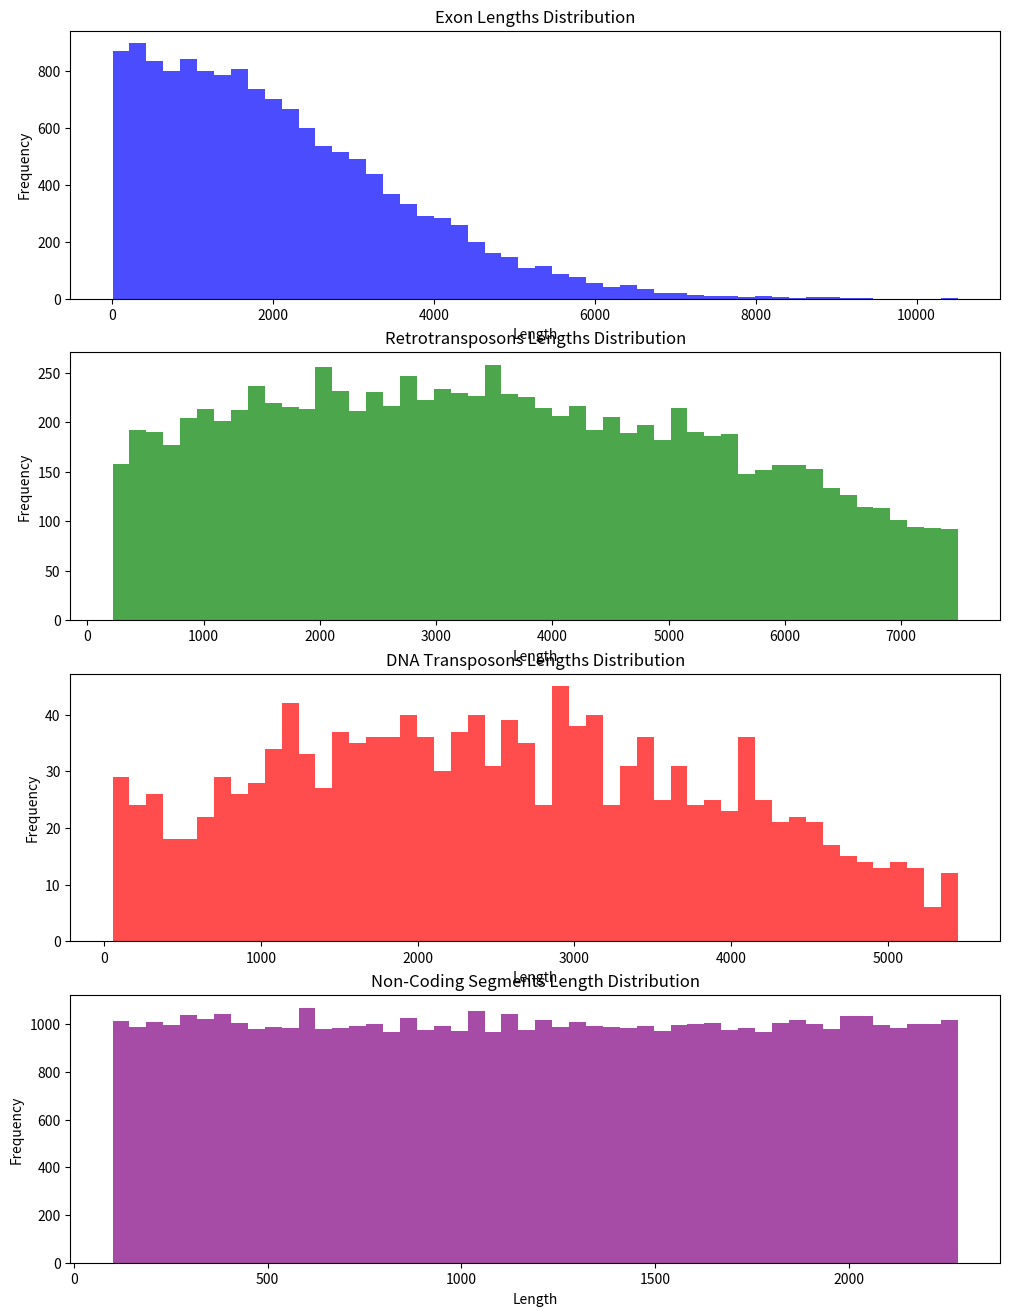
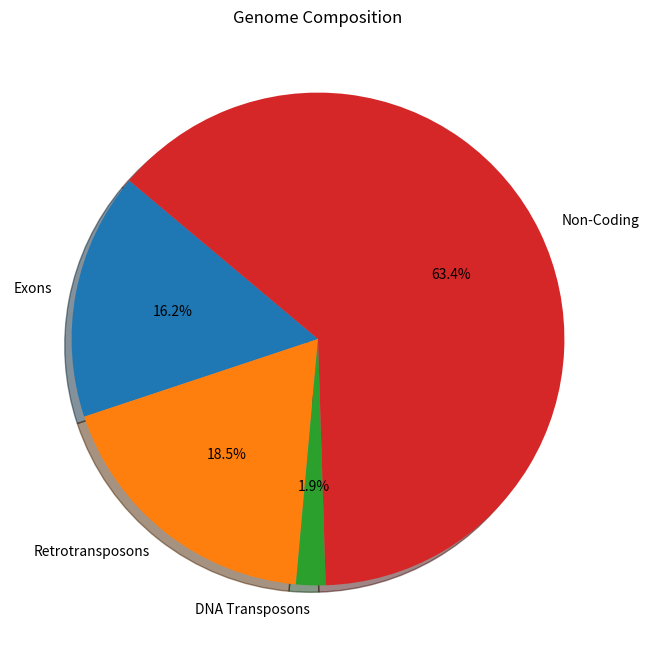

These charts were generated, in order, by the following Python code: (Note: this script raises an exception after producing the figures.)
import numpy as np
import matplotlib.pyplot as plt
from scipy.stats import truncnorm
from matplotlib.backends.backend_pdf import PdfPages

# Function Definitions

def initialize_grid(grid_height, grid_width):
    grid = np.zeros((grid_height, grid_width), dtype=int)
    return grid

def create_truncated_normal_distribution(mean, min_val, max_val, stdv, num_samples):
    lower, upper = (min_val - mean) / stdv, (max_val - mean) / stdv
    distribution = truncnorm(lower, upper, loc=mean, scale=stdv)
    samples = distribution.rvs(num_samples)
    return samples

# Create a PdfPages object to save figures to a PDF file
pdf_pages = PdfPages('genome_figures.pdf')

# Fly Genome Statistics and Initial Calculations

genome_size = 180000000
mean_gene_length = 462
min_gene_length = 2
max_gene_length = 14544
num_genes = 14000

estimated_std = (max_gene_length - min_gene_length) / 6
exon_lengths = create_truncated_normal_distribution(mean_gene_length, min_gene_length, max_gene_length, estimated_std, num_genes)

retrotransposons_stats = {'mean': 2869, 'min_len': 215, 'max_len': 7490, 'std_dev': 3213}
dnatransposons_stats = {'mean': 2180, 'min_len': 52, 'max_len': 5453, 'std_dev': 2013}

retrotransposons_proportion = 0.18
dnatransposons_proportion = 0.02

genome_minus_exons = genome_size - sum(exon_lengths)
total_retrotransposons_length = genome_minus_exons * retrotransposons_proportion
total_dnatransposons_length = genome_minus_exons * dnatransposons_proportion

num_retrotransposons = int(total_retrotransposons_length / retrotransposons_stats['mean'])
num_dnatransposons = int(total_dnatransposons_length / dnatransposons_stats['mean'])

retrotransposons_lengths = create_truncated_normal_distribution(
    retrotransposons_stats['mean'], retrotransposons_stats['min_len'], 
    retrotransposons_stats['max_len'], retrotransposons_stats['std_dev'], num_retrotransposons)

dnatransposons_lengths = create_truncated_normal_distribution(
    dnatransposons_stats['mean'], dnatransposons_stats['min_len'], 
    dnatransposons_stats['max_len'], dnatransposons_stats['std_dev'], num_dnatransposons)


# Non-Coding Region Calculations

total_coding_length = sum(exon_lengths) + sum(retrotransposons_lengths) + sum(dnatransposons_lengths)
non_coding_length = genome_size - total_coding_length

num_non_coding_segments = 50000
non_coding_segment_lengths = np.random.uniform(low=100, high=non_coding_length/num_non_coding_segments, size=num_non_coding_segments)

while sum(non_coding_segment_lengths) > non_coding_length:
    non_coding_segment_lengths = np.random.uniform(low=100, high=non_coding_length/num_non_coding_segments, size=num_non_coding_segments)

# Plotting Distributions

fig, axs = plt.subplots(4, 1, figsize=(12, 16))

axs[0].hist(exon_lengths, bins=50, color='blue', alpha=0.7)
axs[0].set_title('Exon Lengths Distribution')
axs[0].set_xlabel('Length')
axs[0].set_ylabel('Frequency')

axs[1].hist(retrotransposons_lengths, bins=50, color='green', alpha=0.7)
axs[1].set_title('Retrotransposons Lengths Distribution')
axs[1].set_xlabel('Length')
axs[1].set_ylabel('Frequency')

axs[2].hist(dnatransposons_lengths, bins=50, color='red', alpha=0.7)
axs[2].set_title('DNA Transposons Lengths Distribution')
axs[2].set_xlabel('Length')
axs[2].set_ylabel('Frequency')

axs[3].hist(non_coding_segment_lengths, bins=50, color='purple', alpha=0.7)
axs[3].set_title('Non-Coding Segments Length Distribution')
axs[3].set_xlabel('Length')
axs[3].set_ylabel('Frequency')

# Save the current figure to the PDF file
pdf_pages.savefig(fig)

# Close the PdfPages object
pdf_pages.close()

# Pie Chart of Genome Composition

labels = ['Exons', 'Retrotransposons', 'DNA Transposons', 'Non-Coding']
sizes = [sum(exon_lengths), sum(retrotransposons_lengths), sum(dnatransposons_lengths), non_coding_length]

plt.figure(figsize=(8, 8))
plt.pie(sizes, labels=labels, autopct='%1.1f%%', shadow=True, startangle=140)
plt.title('Genome Composition')

# Save the pie chart figure to the same PDF file
pdf_pages = PdfPages('genome_figures.pdf')
pdf_pages.savefig(plt.gcf())

np.random.seed(42)  # Set a random seed for reproducibility

# Initialize the double-stranded DNA grid
grid = initialize_grid(2, genome_size)  # 2x180000000 grid

# Function to populate the grid with a specific element
def populate_grid(grid, element_lengths, element_type):
    for length in element_lengths:
        length = int(length)
        placed = False
        while not placed:
            strand = np.random.randint(0, 2)  # Choose top (0) or bottom (1) strand randomly
            start_pos = np.random.randint(0, grid.shape[1] - length)
            if grid[strand, start_pos:start_pos + length].sum() == 0:  # Check if the space is empty
                grid[strand, start_pos:start_pos + length] = element_type
                placed = True

# Populate the grid with each element type
populate_grid(grid, exon_lengths, 1)  # Exons as type 1
populate_grid(grid, retrotransposons_lengths, 2)  # Retrotransposons as type 2
populate_grid(grid, dnatransposons_lengths, 3)  # DNA transposons as type 3
populate_grid(grid, non_coding_segment_lengths, 4)  # Non-coding regions as type 4


